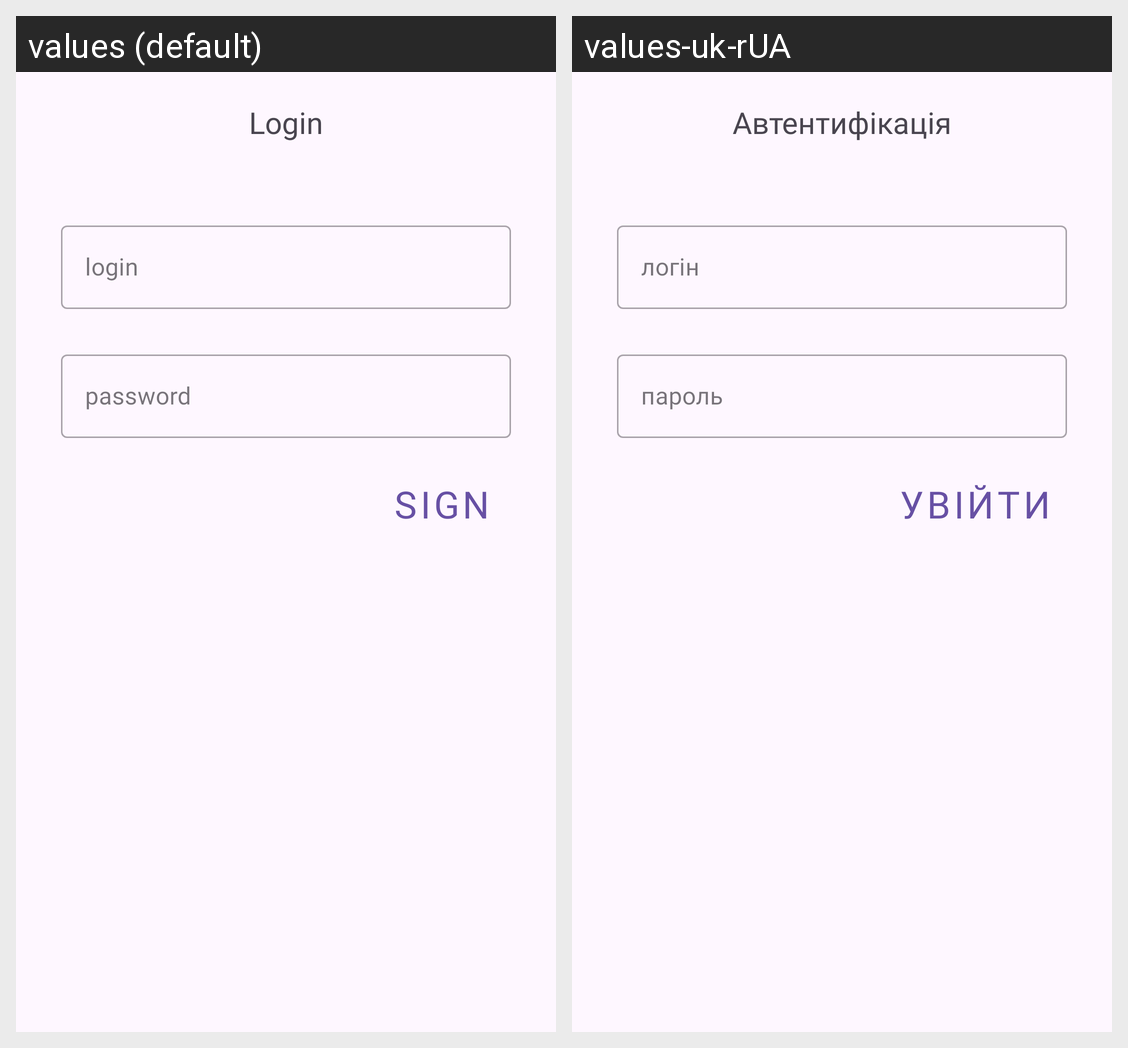

The same Android screen rendered under two of its app's locales, left to right. List the strings drawn on it with the default value and each locale's translation.
Android screen res/layout/fragment_login.xml rendered under 2 locales, left to right: values (default), values-uk-rUA. Device: Nexus 5 (rendered at 1080×1920; each locale shown at half size, 540×960, under a caption strip naming it); theme Theme.MyAppClient.
Strings drawn on this screen, with the default value and each locale's value (text and hints the layout hard-codes, and strings that could not be matched under every locale, appear in the picture but are not listed):

login_fragment
  values: Login
  values-uk-rUA: Автентифікація

login_fragment_hint
  values: login
  values-uk-rUA: логін

password_fragment_hint
  values: password
  values-uk-rUA: пароль

sign_fragment
  values: Sign
  values-uk-rUA: Увійти
